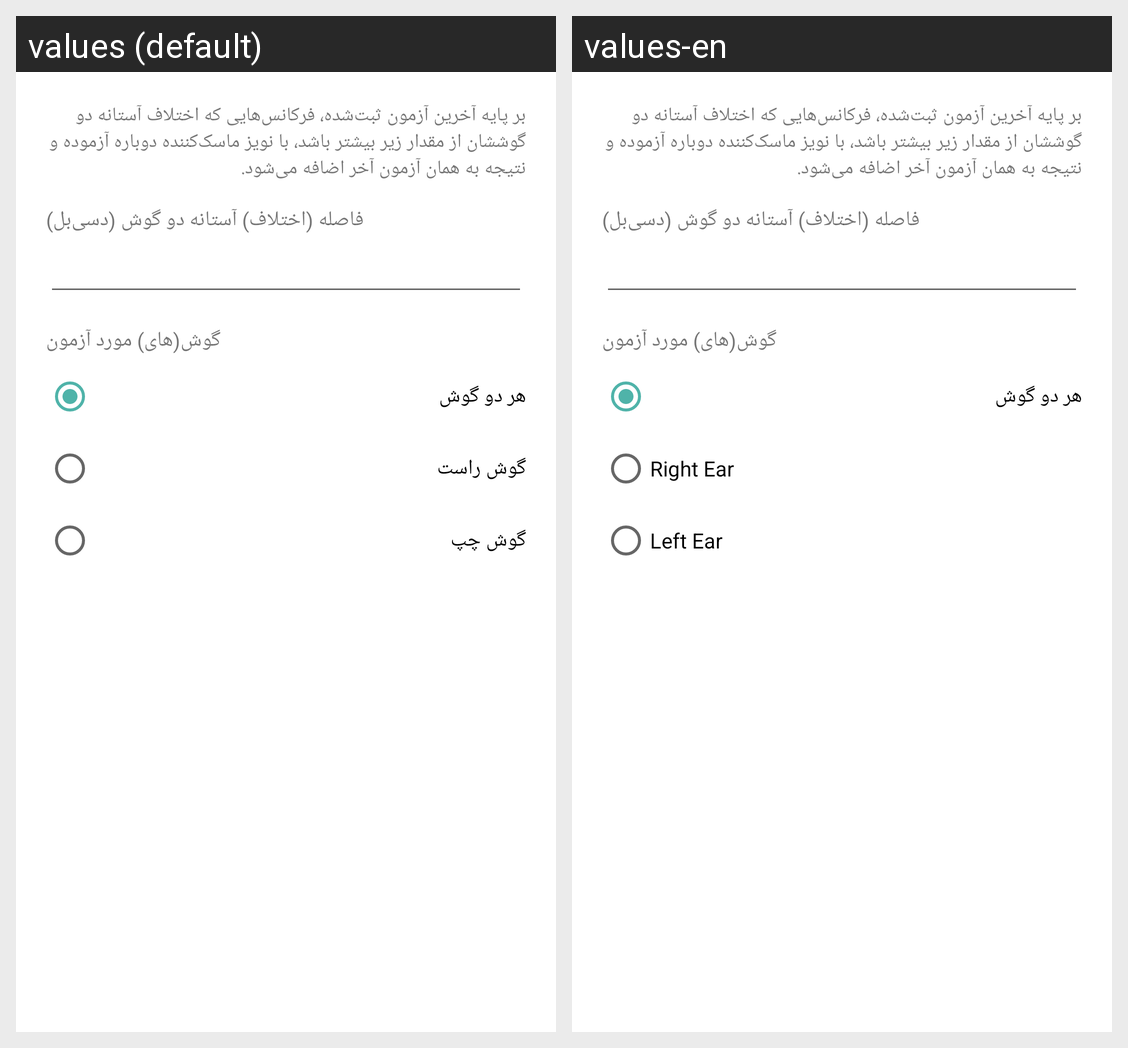

Here is an Android app screen in its default locale and in the app's own translations. Write out the translated-string differences for the strings that appear on this screen.
Android screen res/layout/dialog_masked_test_options.xml rendered under 2 locales, left to right: values (default), values-en. Device: Nexus 5 (rendered at 1080×1920; each locale shown at half size, 540×960, under a caption strip naming it); theme Theme.Masker.
Strings drawn on this screen, with the default value and each locale's value (text and hints the layout hard-codes, and strings that could not be matched under every locale, appear in the picture but are not listed):

masked_test_options_message
  values: بر پایه آخرین آزمون ثبت‌شده، فرکانس‌هایی که اختلاف آستانه دو گوششان از مقدار زیر بیشتر باشد، با نویز ماسک‌کننده دوباره آزموده و نتیجه به همان آزمون آخر اضافه می‌شود.
  values-en: بر پایه آخرین آزمون ثبت‌شده، فرکانس‌هایی که اختلاف آستانه دو گوششان از مقدار زیر بیشتر باشد، با نویز ماسک‌کننده دوباره آزموده و نتیجه به همان آزمون آخر اضافه می‌شود.  [not translated; the default value is used]

masked_test_threshold_label
  values: فاصله (اختلاف) آستانه دو گوش (دسی‌بل)
  values-en: فاصله (اختلاف) آستانه دو گوش (دسی‌بل)  [not translated; the default value is used]

masked_test_ear_scope_label
  values: گوش(های) مورد آزمون
  values-en: گوش(های) مورد آزمون  [not translated; the default value is used]

masked_test_ear_both
  values: هر دو گوش
  values-en: هر دو گوش  [not translated; the default value is used]

right_ear
  values: گوش راست
  values-en: Right Ear

left_ear
  values: گوش چپ
  values-en: Left Ear
